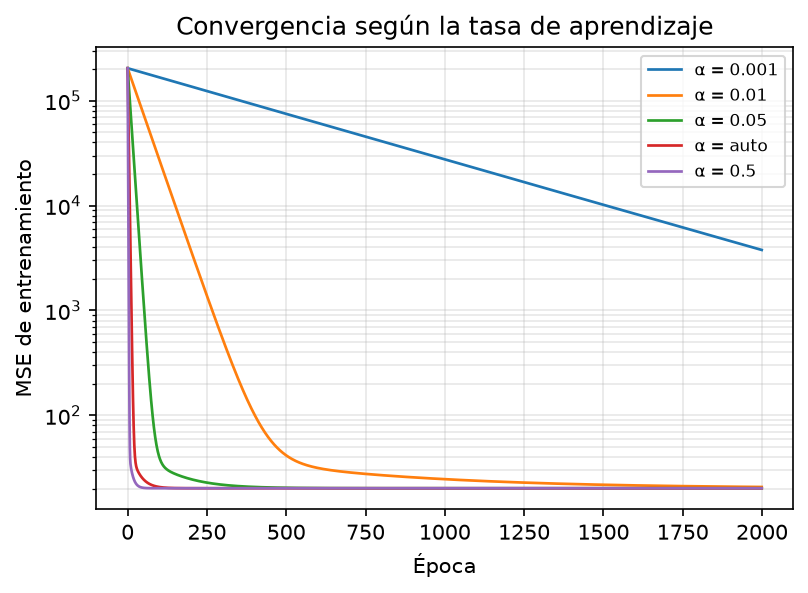

Source data for this figure (header and first rows):
alpha, MSE final entren., RMSE val., R2 val.
0.001, 3776, 61.58, -11.98
0.01, 20.72, 4.927, 0.9169
0.05, 20.15, 4.881, 0.9184
auto (0.2), 20.15, 4.881, 0.9184
0.5, 20.15, 4.881, 0.9184
0.9, diverge, , 
